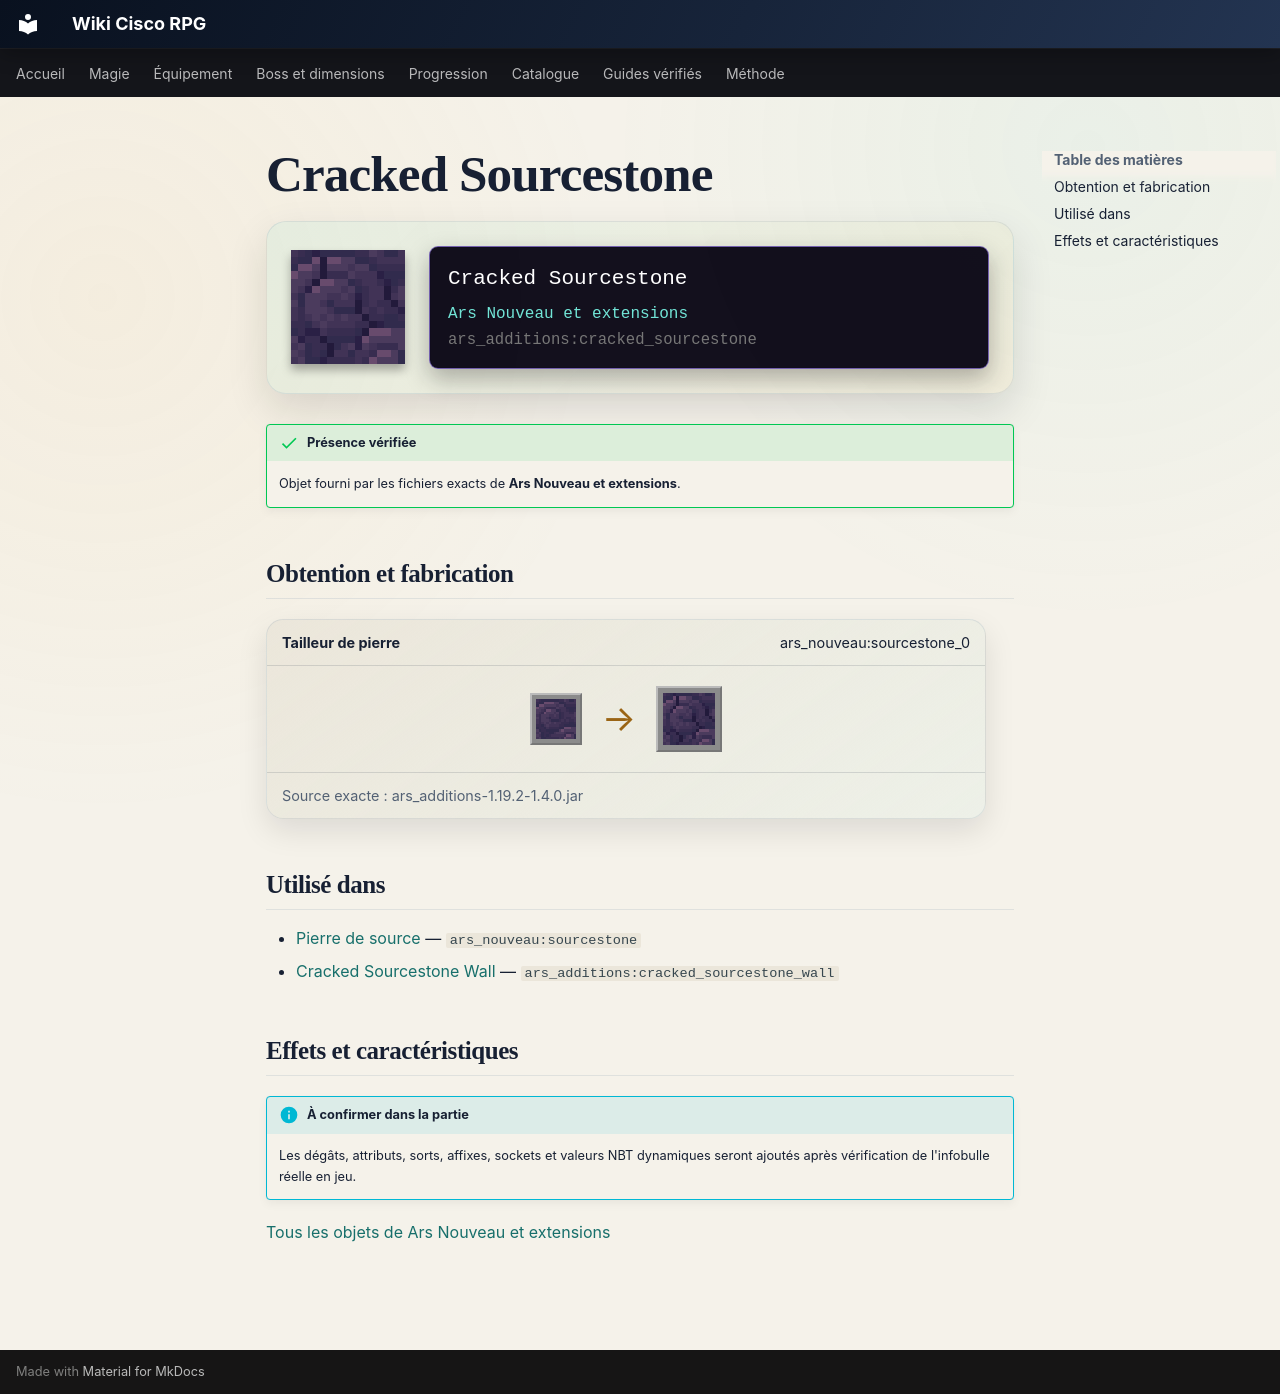

repository: Kloups-Dev/wiki-cisco-rpg · page: catalogue/objets/ars_additions/cracked_sourcestone/index.html · generator: mkdocs

# Cracked Sourcestone

<div class="mc-item-showcase">
<img class="mc-item-icon" src="../../../../assets/generated/items/ars_additions/cracked_sourcestone.png" alt="Cracked Sourcestone">
<div class="mc-tooltip-card">
<div class="mc-tooltip-card__name">Cracked Sourcestone</div>
<div class="mc-tooltip-card__mod">Ars Nouveau et extensions</div>
<div class="mc-tooltip-card__id">ars_additions:cracked_sourcestone</div>
</div>
</div>

!!! success "Présence vérifiée"
    Objet fourni par les fichiers exacts de **Ars Nouveau et extensions**.

## Obtention et fabrication

<div class="jei-recipe"><div class="jei-recipe__head"><strong>Tailleur de pierre</strong><span>ars_nouveau:sourcestone_0</span></div><div class="jei-recipe__body"><div class="jei-inputs"><a class="jei-slot" href="../../../../catalogue/objets/ars_nouveau/sourcestone/" title="Pierre de source (ars_nouveau:sourcestone)"><img src="../../../../assets/generated/items/ars_nouveau/sourcestone.png" alt="" loading="lazy"></a></div><span class="jei-arrow">→</span><span class="jei-slot jei-slot--result"><img src="../../../../assets/generated/items/ars_additions/cracked_sourcestone.png" alt=""></span></div><div class="jei-recipe__source">Source exacte : ars_additions-1.19.2-1.4.0.jar</div></div>

## Utilisé dans

- [Pierre de source](../../../catalogue/objets/ars_nouveau/sourcestone.md) — <code>ars_nouveau:sourcestone</code>
- [Cracked Sourcestone Wall](../../../catalogue/objets/ars_additions/cracked_sourcestone_wall.md) — <code>ars_additions:cracked_sourcestone_wall</code>

## Effets et caractéristiques

!!! info "À confirmer dans la partie"
    Les dégâts, attributs, sorts, affixes, sockets et valeurs NBT dynamiques seront ajoutés après vérification de l'infobulle réelle en jeu.

[Tous les objets de Ars Nouveau et extensions](../../../contenu/ars-nouveau.md)
